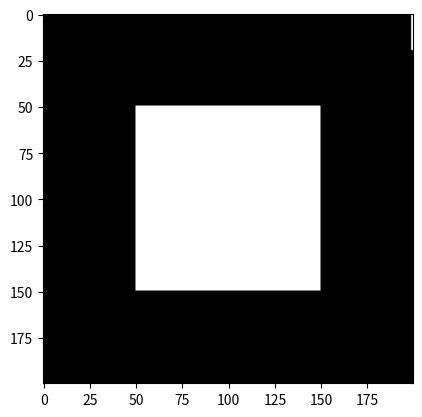

Write the Python code that produced this figure.
import numpy as np
import matplotlib.pyplot as plt

# Create a 200x200 array with the first 20 rows having 1 in the last column
array1 = np.zeros((200, 200))
array1[:20, -1] = 1

# Create a square array filled with ones
square_size = 100
array2 = np.ones((square_size, square_size))

# Calculate the starting position for placing the square in the middle
start_x = (array1.shape[0] - array2.shape[0]) // 2
start_y = (array1.shape[1] - array2.shape[1]) // 2

# Create an array with the square placed in the middle
expanded_array2 = np.zeros_like(array1, dtype=bool)
expanded_array2[start_x:start_x+array2.shape[0], start_y:start_y+array2.shape[1]] = True

# Perform element-wise logical OR operation
result = np.logical_or(array1, expanded_array2)

print(result.shape)
# Display the resulting image
plt.imshow(result, cmap='gray')
plt.show()
